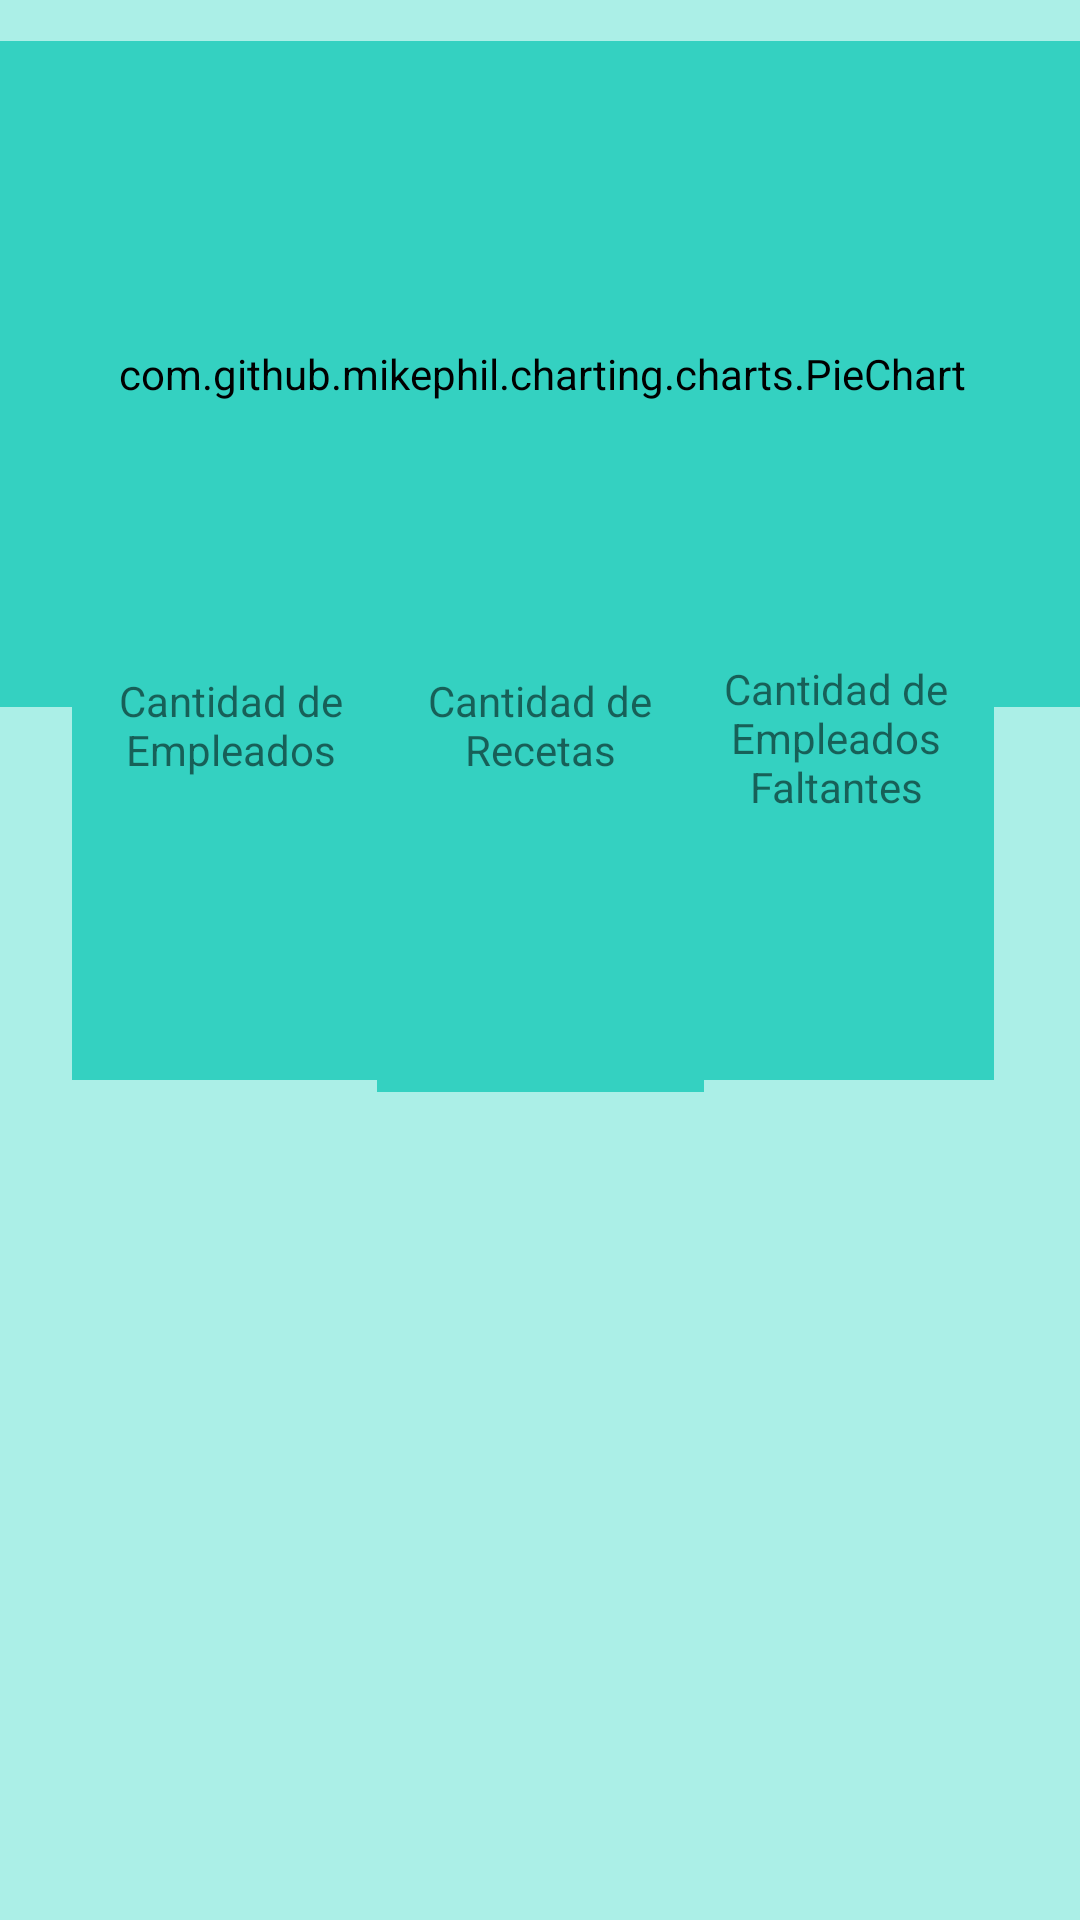

This screen was rendered from an Android layout file. Write that file and the resources it references.
<!-- AndroidManifest.xml: application theme Theme.AppProject -->
<!-- res/layout/fragment_slideshow.xml -->
<?xml version="1.0" encoding="utf-8"?>
<androidx.constraintlayout.widget.ConstraintLayout xmlns:android="http://schemas.android.com/apk/res/android"
    xmlns:app="http://schemas.android.com/apk/res-auto"
    xmlns:chart="http://schemas.android.com/apk/res/com.github.mikephil.charting"
    xmlns:tools="http://schemas.android.com/tools"
    android:layout_width="match_parent"
    android:layout_height="match_parent"
    android:background="#B4FAF2"
    android:backgroundTint="#ABEFE7"
    tools:context=".ui.Perfil.PerfilFragment">

    

    <com.github.mikephil.charting.charts.PieChart
        android:id="@+id/pieChart"
        android:layout_width="379dp"
        android:layout_height="222dp"
        android:background="#34D1C1"
        android:backgroundTint="#34D1C1"
        app:layout_constraintBottom_toBottomOf="parent"
        app:layout_constraintEnd_toEndOf="parent"
        app:layout_constraintHorizontal_bias="0.487"
        app:layout_constraintStart_toStartOf="parent"
        app:layout_constraintTop_toTopOf="parent"
        app:layout_constraintVertical_bias="0.033" />

    <ListView
        android:id="@+id/listView"
        android:layout_width="407dp"
        android:layout_height="268dp"
        app:layout_constraintBottom_toBottomOf="parent"
        app:layout_constraintEnd_toEndOf="parent"
        app:layout_constraintStart_toStartOf="parent"
        app:layout_constraintTop_toTopOf="parent"
        app:layout_constraintVertical_bias="1.0" />

    <TextView
        android:id="@+id/tvCFaltantes"
        android:layout_width="105dp"
        android:layout_height="70dp"
        android:layout_marginBottom="12dp"
        android:background="#00897B"
        android:backgroundTint="#34D1C1"
        android:textAlignment="center"
        android:textSize="24sp"
        app:layout_constraintBottom_toTopOf="@+id/listView"
        app:layout_constraintEnd_toEndOf="parent"
        app:layout_constraintHorizontal_bias="0.888"
        app:layout_constraintStart_toStartOf="parent" />

    <TextView
        android:id="@+id/faltante"
        android:layout_width="105dp"
        android:layout_height="70dp"
        android:background="#00897B"
        android:backgroundTint="#34D1C1"
        android:text="Cantidad de Empleados Faltantes"
        android:textAlignment="center"
        app:layout_constraintBottom_toTopOf="@+id/tvCFaltantes"
        app:layout_constraintEnd_toEndOf="parent"
        app:layout_constraintHorizontal_bias="0.888"
        app:layout_constraintStart_toStartOf="parent"
        app:layout_constraintTop_toBottomOf="@+id/pieChart"
        app:layout_constraintVertical_bias="1.0" />

    <TextView
        android:id="@+id/tvCEmpleados"
        android:layout_width="106dp"
        android:layout_height="68dp"
        android:layout_marginBottom="12dp"
        android:background="#00897B"
        android:backgroundTint="#34D1C1"
        android:textAlignment="center"
        android:textDirection="anyRtl"
        android:textSize="24sp"
        app:layout_constraintBottom_toTopOf="@+id/listView"
        app:layout_constraintEnd_toEndOf="parent"
        app:layout_constraintHorizontal_bias="0.095"
        app:layout_constraintStart_toStartOf="parent" />

    <TextView
        android:id="@+id/Cantidad"
        android:layout_width="106dp"
        android:layout_height="68dp"
        android:background="#00897B"
        android:backgroundTint="#34D1C1"
        android:text="Cantidad de Empleados"
        android:textAlignment="center"
        android:textDirection="anyRtl"
        app:layout_constraintBottom_toTopOf="@+id/tvCEmpleados"
        app:layout_constraintEnd_toEndOf="parent"
        app:layout_constraintHorizontal_bias="0.095"
        app:layout_constraintStart_toStartOf="parent"
        app:layout_constraintTop_toBottomOf="@+id/pieChart"
        app:layout_constraintVertical_bias="1.0" />

    <TextView
        android:id="@+id/Recetas"
        android:layout_width="109dp"
        android:layout_height="70dp"
        android:background="#00897B"
        android:backgroundTint="#34D1C1"
        android:text="Cantidad de Recetas"
        android:textAlignment="center"
        android:textDirection="anyRtl"
        app:layout_constraintBottom_toTopOf="@+id/tvCRecetas"
        app:layout_constraintEnd_toEndOf="parent"
        app:layout_constraintStart_toStartOf="parent"
        app:layout_constraintTop_toBottomOf="@+id/pieChart"
        app:layout_constraintVertical_bias="1.0" />

    <TextView
        android:id="@+id/tvCRecetas"
        android:layout_width="109dp"
        android:layout_height="70dp"
        android:layout_marginBottom="8dp"
        android:background="#00897B"
        android:backgroundTint="#34D1C1"
        android:textAlignment="center"
        android:textDirection="anyRtl"
        android:textSize="24sp"
        app:layout_constraintBottom_toTopOf="@+id/listView"
        app:layout_constraintEnd_toEndOf="parent"
        app:layout_constraintStart_toStartOf="parent" />

</androidx.constraintlayout.widget.ConstraintLayout>
<!-- resources referenced by this layout -->
<resources>
  <style name="Theme.AppProject" parent="Theme.MaterialComponents.DayNight.DarkActionBar">
          
          <item name="colorPrimary">#1E1511</item>
          <item name="colorPrimaryVariant">#1E1511</item>
          <item name="colorOnPrimary">@color/white</item>
          
          <item name="colorSecondary">@color/teal_200</item>
          <item name="colorSecondaryVariant">@color/teal_700</item>
          <item name="colorOnSecondary">@color/black</item>
          
          <item name="android:statusBarColor">?attr/colorPrimaryVariant</item>
          
      </style>
  <!-- not gathered from this repository: default colours our renderer supplied (Android Studio template values) -->
  <color name="teal_200">#FF03DAC5</color>
  <color name="teal_700">#FF018786</color>
  <color name="black">#FF000000</color>
  <color name="white">#FFFFFFFF</color>
</resources>
